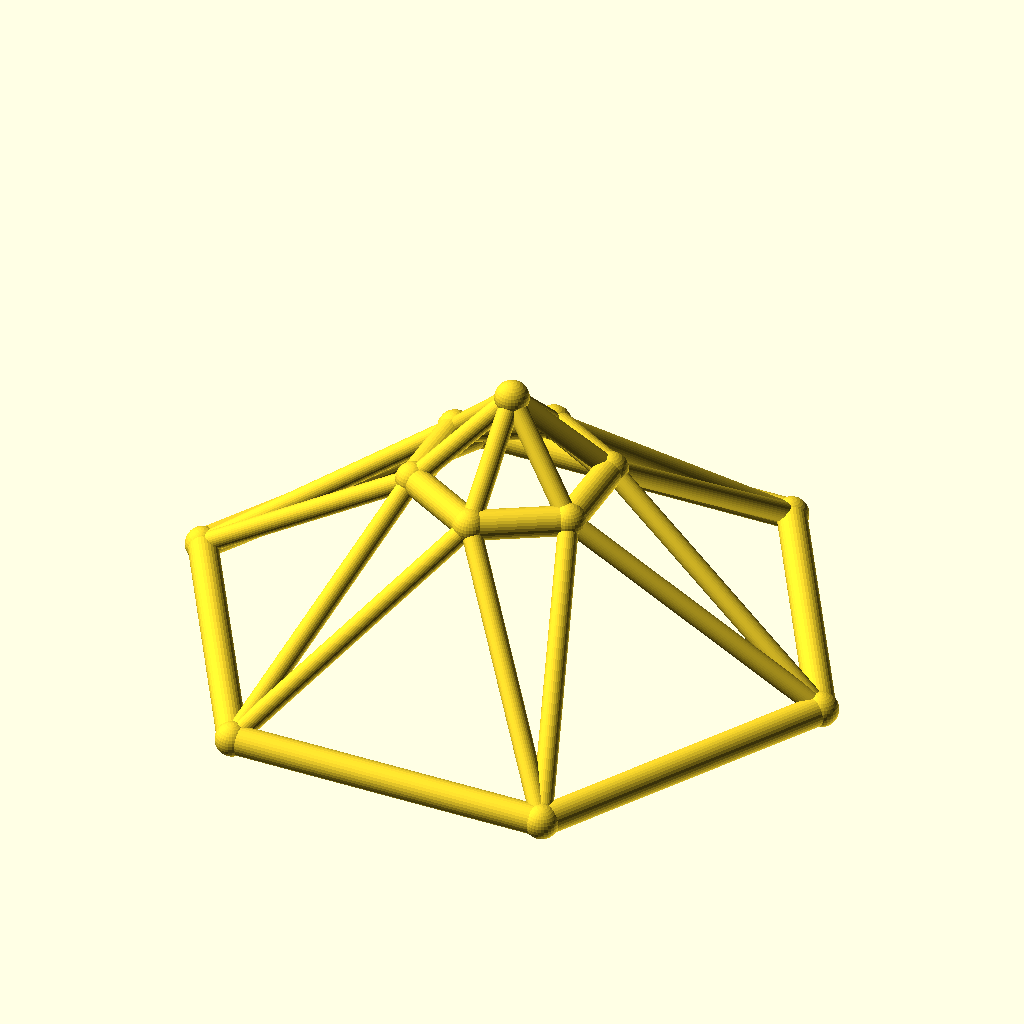
Cell 1: rendered with the file's own defaults.
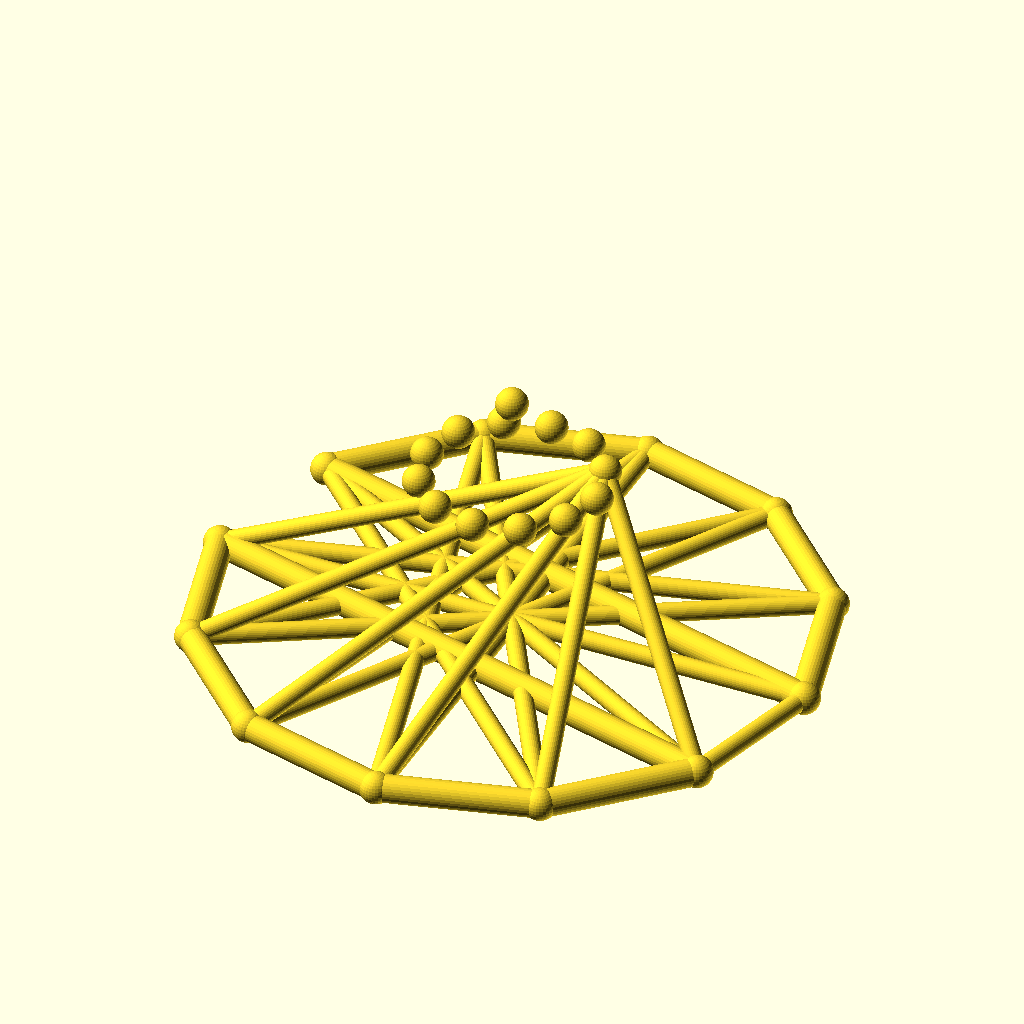
Cell 2: sides = 12 (everything else at default).
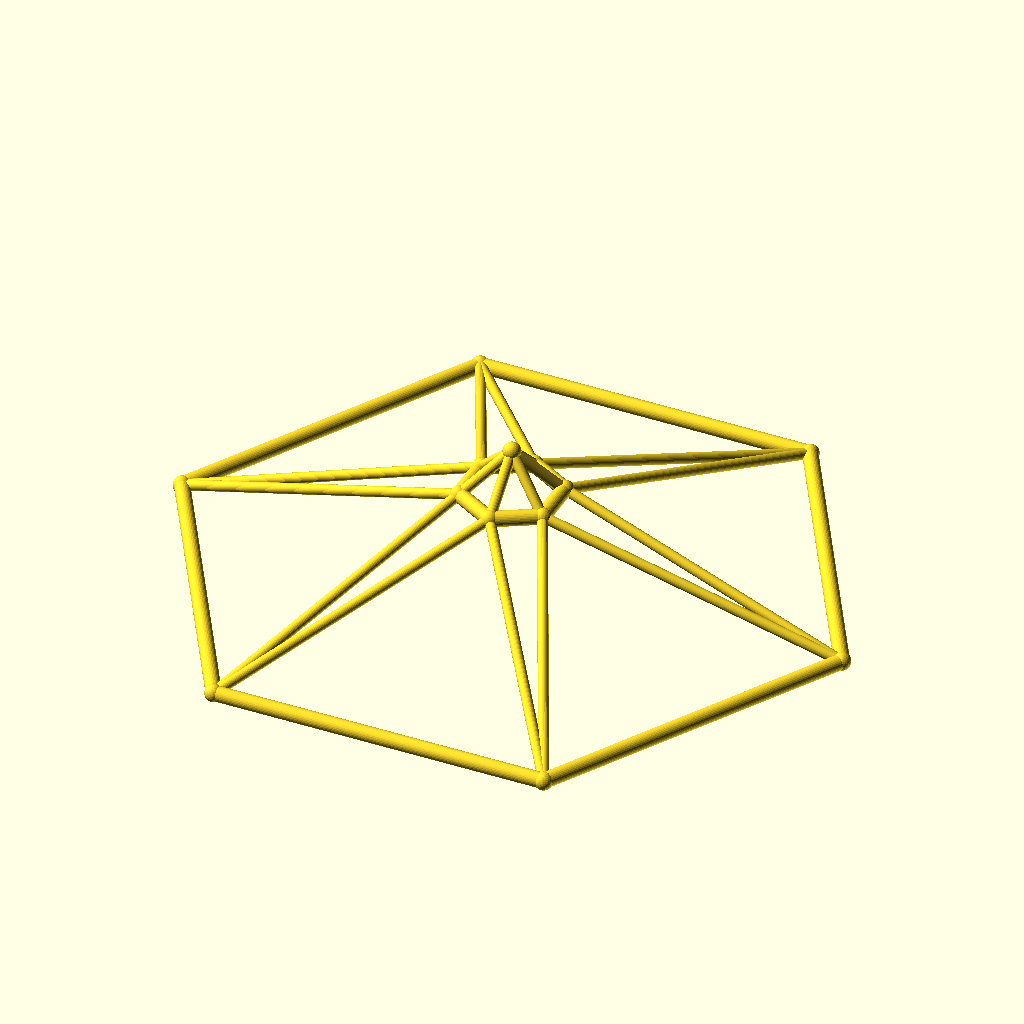
Cell 3 — base_r set to 110, the other parameters unchanged.
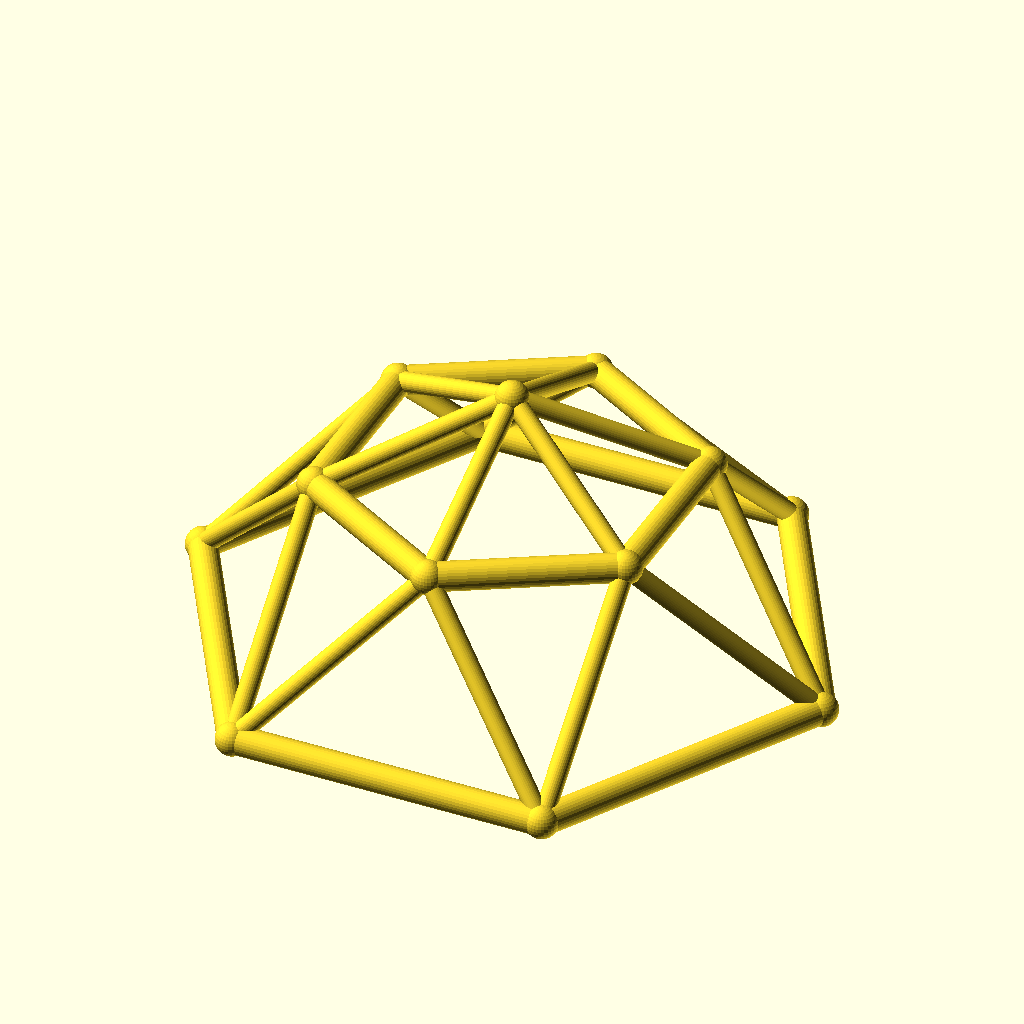
Cell 4: the same model with top_r = 32.
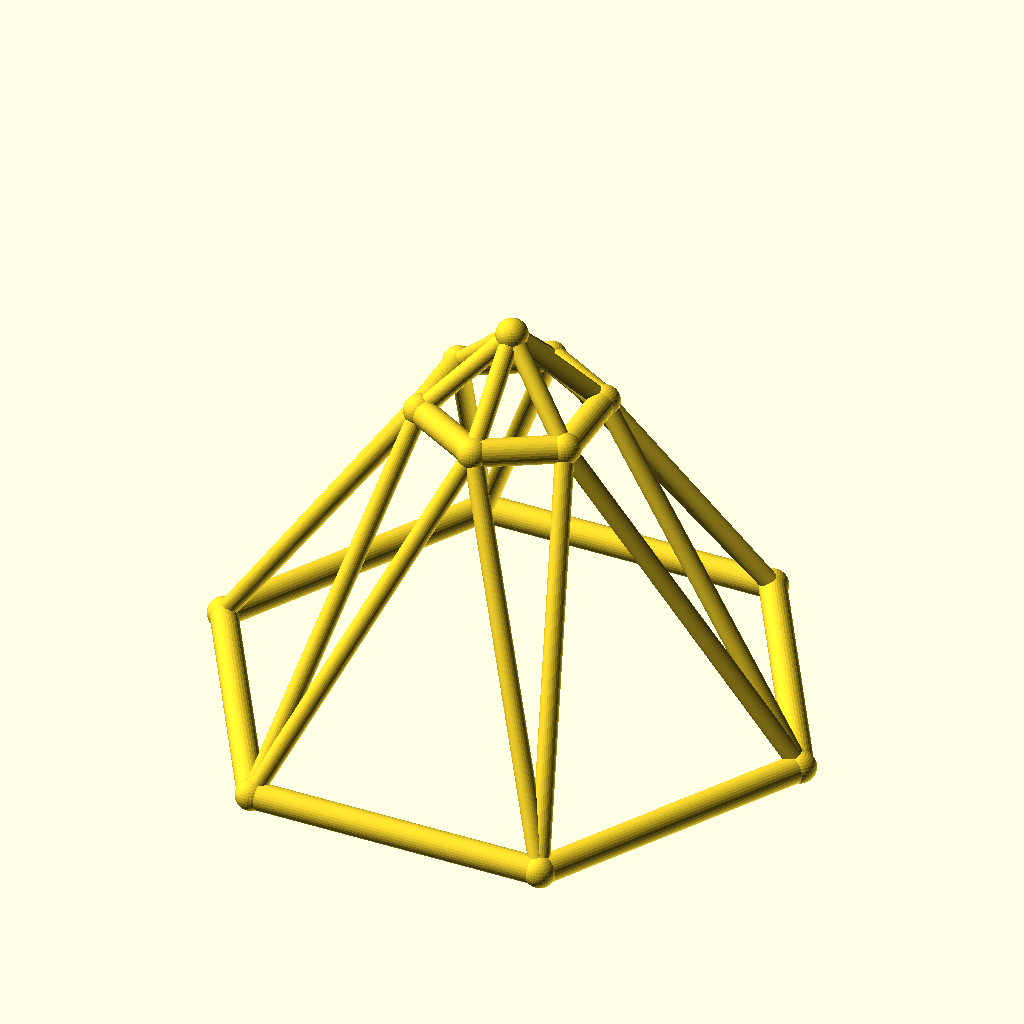
Cell 5 — ring_h set to 60, the other parameters unchanged.
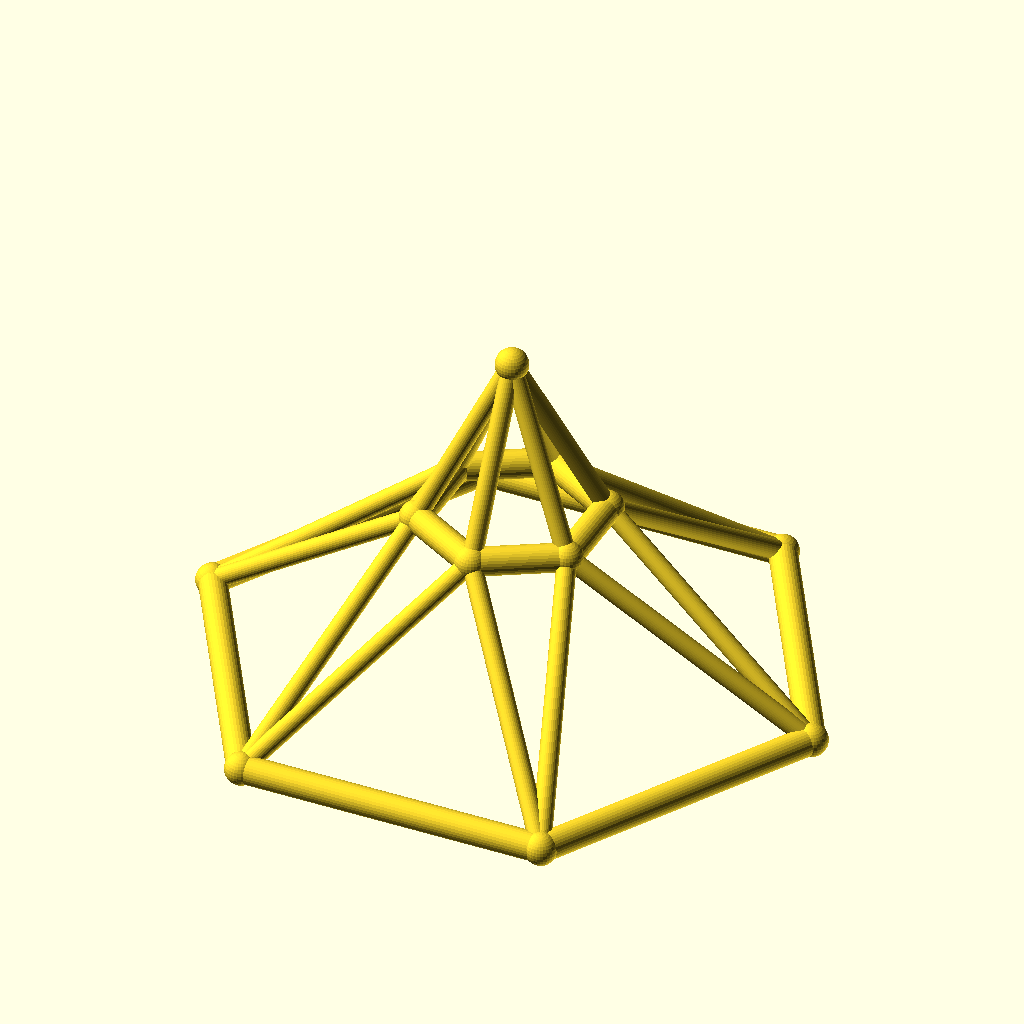
Cell 6: rise = 30 (everything else at default).
All cells are drawn from the same view direction (rotation 55°, 0°, 25°, orthographic, colour scheme Cornfield), but the view is re-fitted for each cell, so position and scale can differ between cells as well as the parameter.
The OpenSCAD source (optional_data/data/wire3/geodome/scene_0073.scad):
$fn = 32;

// ----------------------------------------------------------------------
// Geodesic dome: 6-gon rings, base R55, top R16
// ----------------------------------------------------------------------

// --- parameters (mm) ---
sides = 6;                // polygon order of both rings
base_r = 55;              // base ring radius
top_r = 16;               // top ring radius
ring_h = 30;              // height of the top ring
rise = 15;                // apex rise above the top ring
twist = 30;               // angular offset of the top ring, degrees
chord_r = 2.5;            // ring member radius
brace_r = 1.7;            // web member radius
joint_r = 2.9;            // joint ball radius

bbox_x = 115.8;  // overall X, joints included
bbox_y = 101.06;  // overall Y, joints included
bbox_z = 50.8;  // overall Z, joints included
chord_d = 2 * chord_r;  // ring stock diameter
brace_d = 2 * brace_r;  // web stock diameter
apex_z = ring_h + rise;  // apex height
nodes = concat([for (i = [0 : sides - 1]) [base_r * cos(i * 360 / sides), base_r * sin(i * 360 / sides), 0]], [for (i = [0 : sides - 1]) [top_r * cos(i * 360 / sides + twist), top_r * sin(i * 360 / sides + twist), ring_h]], [[0, 0, apex_z]]);

module member(a, b, r) {
  /* round stock from joint a to joint b, ends buried in the joint balls */
  d = b - a;
  length = norm(d);
  translate(a) rotate([0, acos(d[2] / length), atan2(d[1], d[0])])
    cylinder(h = length, r = r);
}

module joint(p, r) {
  /* ball at the joint centre, fatter than every member meeting there */
  translate(p) sphere(r = r);
}

/* members - each call is one graph edge */
member(nodes[0], nodes[1], chord_r);
member(nodes[1], nodes[2], chord_r);
member(nodes[2], nodes[3], chord_r);
member(nodes[3], nodes[4], chord_r);
member(nodes[4], nodes[5], chord_r);
member(nodes[5], nodes[0], chord_r);
member(nodes[6], nodes[7], chord_r);
member(nodes[7], nodes[8], chord_r);
member(nodes[8], nodes[9], chord_r);
member(nodes[9], nodes[10], chord_r);
member(nodes[10], nodes[11], chord_r);
member(nodes[11], nodes[6], chord_r);
member(nodes[0], nodes[6], brace_r);
member(nodes[6], nodes[1], brace_r);
member(nodes[1], nodes[7], brace_r);
member(nodes[7], nodes[2], brace_r);
member(nodes[2], nodes[8], brace_r);
member(nodes[8], nodes[3], brace_r);
member(nodes[3], nodes[9], brace_r);
member(nodes[9], nodes[4], brace_r);
member(nodes[4], nodes[10], brace_r);
member(nodes[10], nodes[5], brace_r);
member(nodes[5], nodes[11], brace_r);
member(nodes[11], nodes[0], brace_r);
member(nodes[12], nodes[6], brace_r);
member(nodes[12], nodes[7], brace_r);
member(nodes[12], nodes[8], brace_r);
member(nodes[12], nodes[9], brace_r);
member(nodes[12], nodes[10], brace_r);
member(nodes[12], nodes[11], brace_r);

/* joint balls */
for (p = nodes) joint(p, joint_r);
Customizer parameters (derived from the source; name, type, default, range or options):
sides: number, default 6
base_r: number, default 55
top_r: number, default 16
ring_h: number, default 30
rise: number, default 15
twist: number, default 30
chord_r: number, default 2.5
brace_r: number, default 1.7
joint_r: number, default 2.9
bbox_x: number, default 115.8
bbox_y: number, default 101.06
bbox_z: number, default 50.8
